The GitHub repository DrashtiC07/mobile_detection contains a labelled image folder "dataset" with 4 categories: iPhone, Oppo, Samsung, Vivo. Examples follow, each with its label.

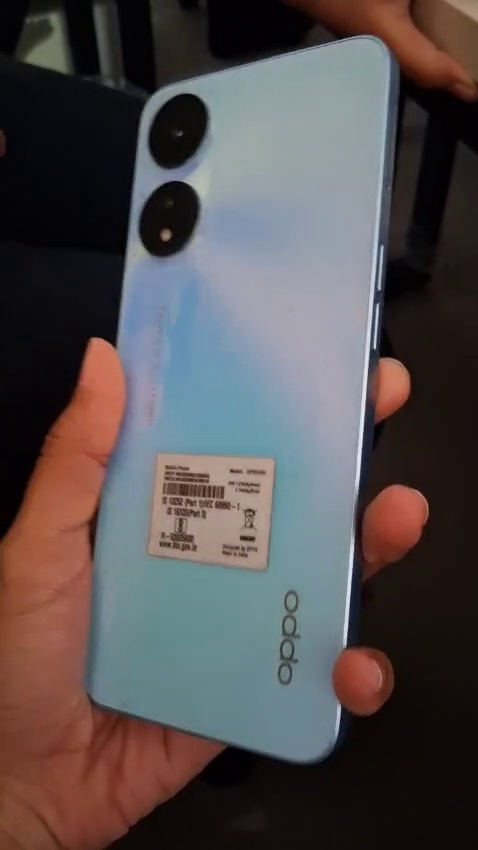
Label: Oppo

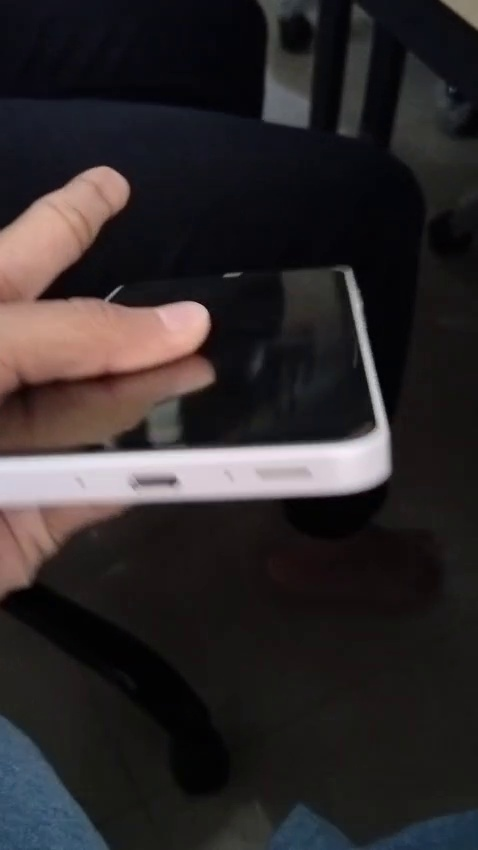
Label: Samsung

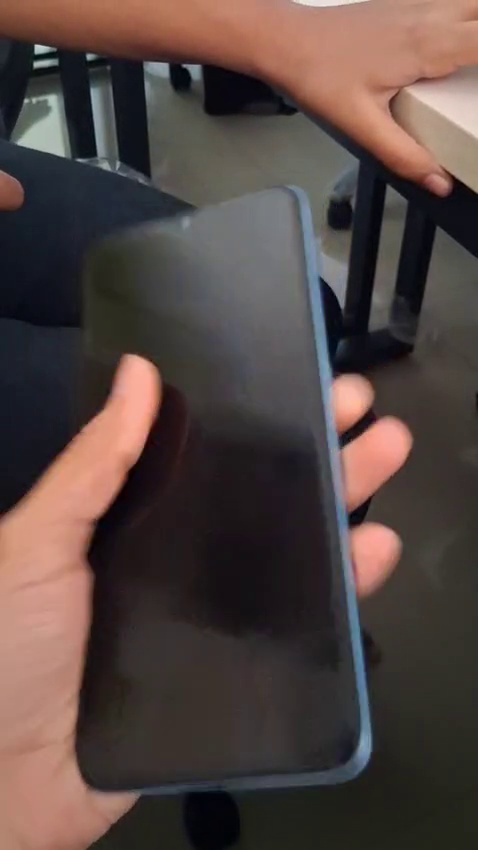
Label: Oppo

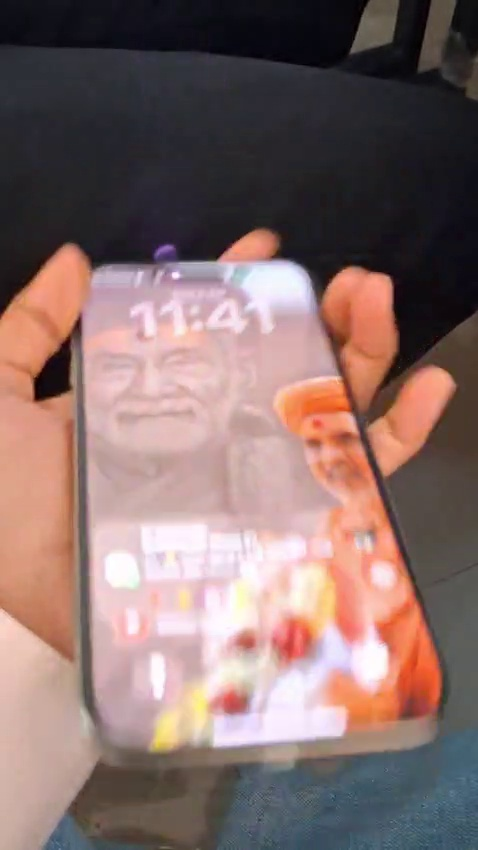
Label: iPhone

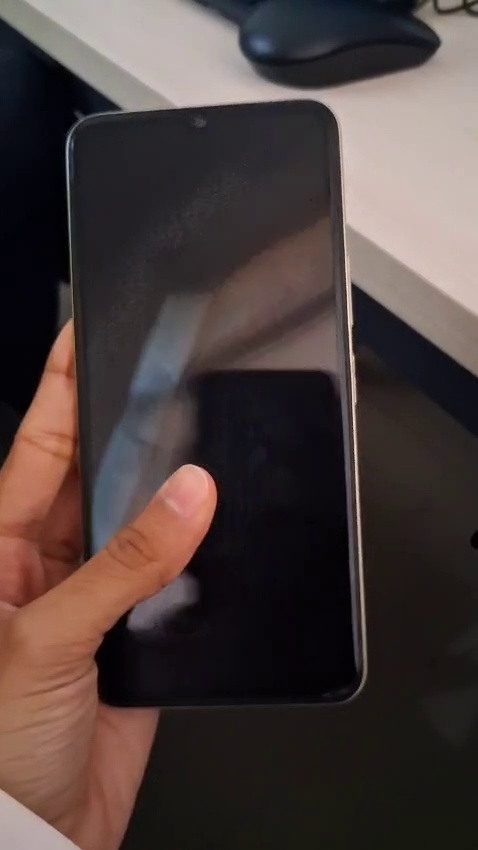
Label: Vivo

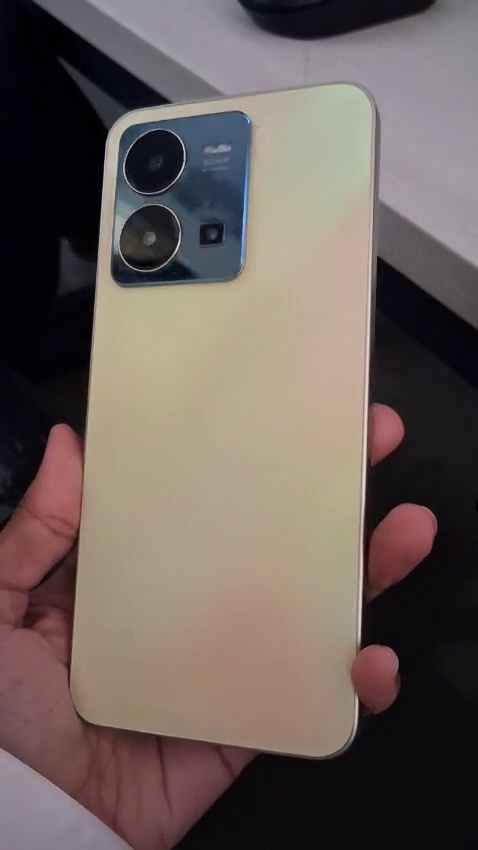
Label: Vivo
